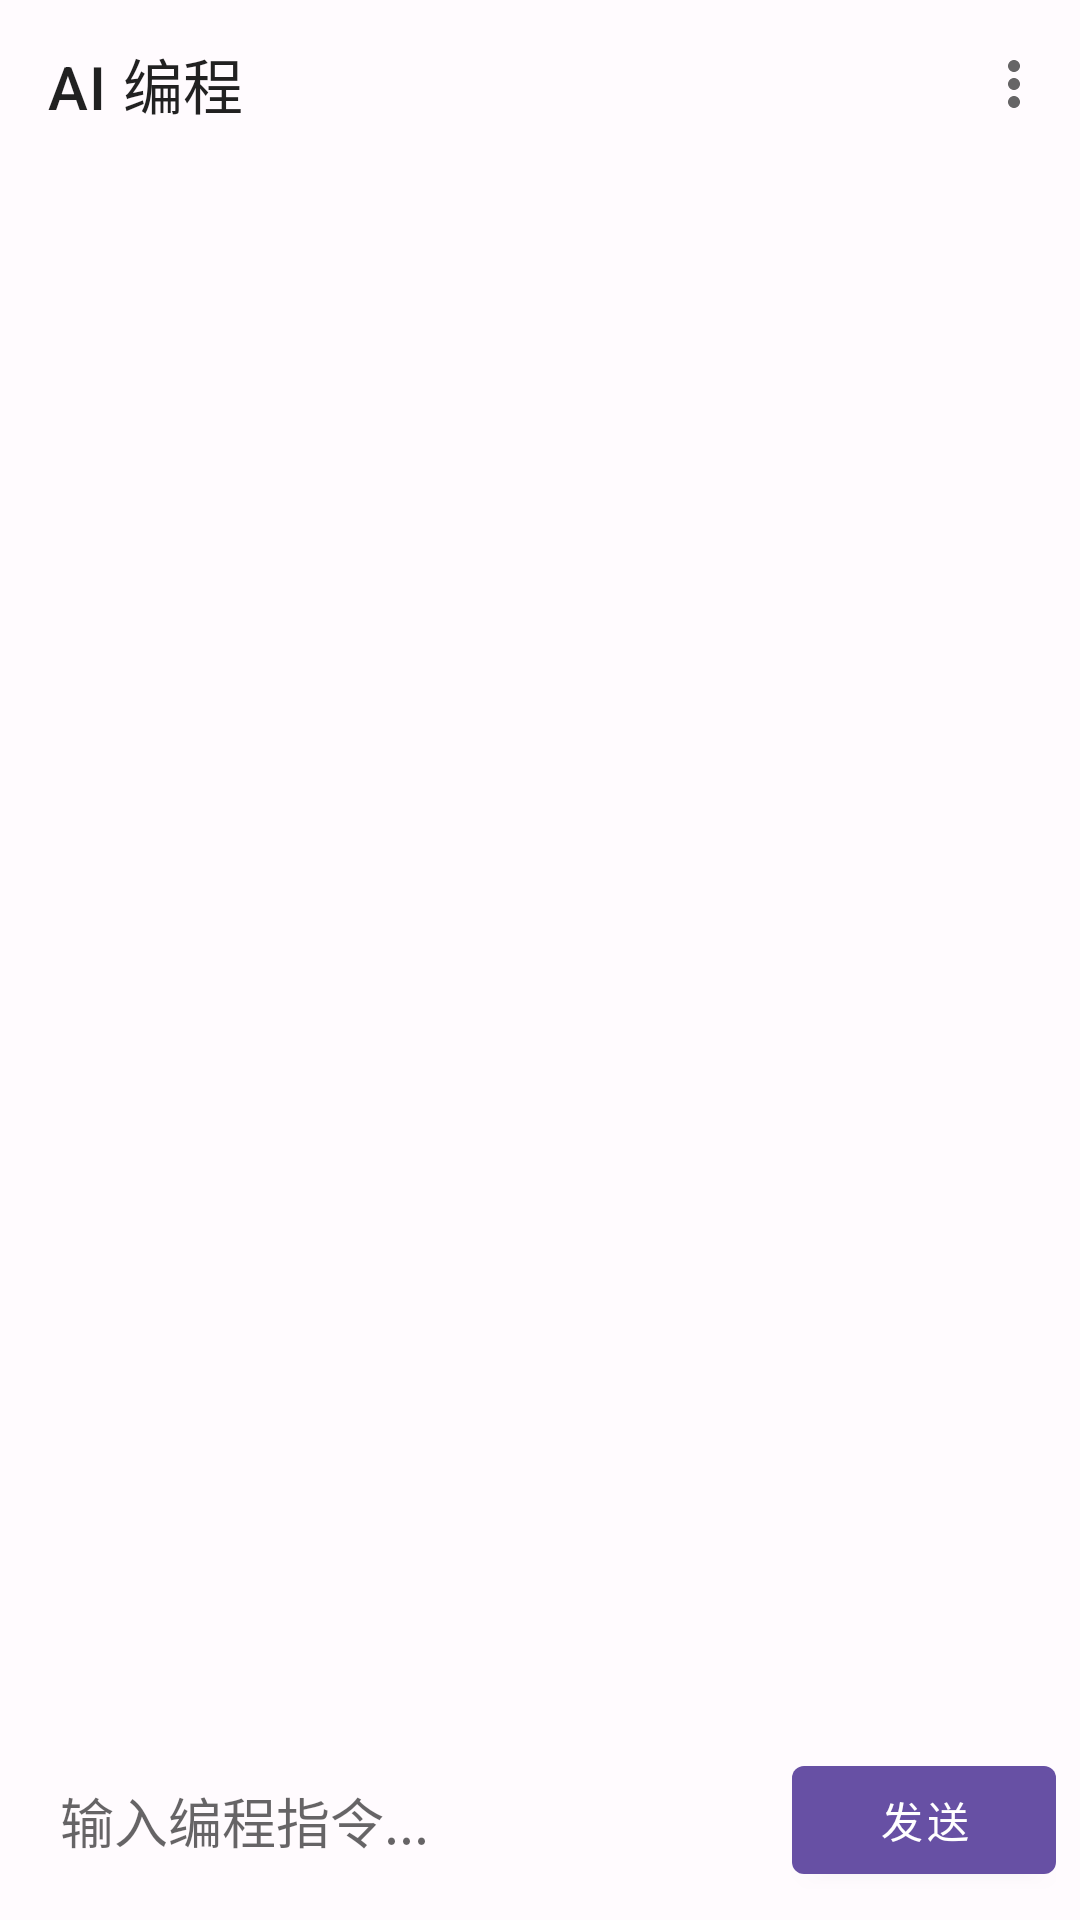

This screen was rendered from an Android layout file. Write that file and the resources it references.
<!-- AndroidManifest.xml: application theme AppTheme -->
<!-- res/layout/fragment_chat.xml -->
<?xml version="1.0" encoding="utf-8"?>
<LinearLayout
    xmlns:android="http://schemas.android.com/apk/res/android"
    xmlns:app="http://schemas.android.com/apk/res-auto"
    android:layout_width="match_parent"
    android:layout_height="match_parent"
    android:orientation="vertical">

    <com.google.android.material.appbar.MaterialToolbar
        android:id="@+id/toolbar"
        android:layout_width="match_parent"
        android:layout_height="?attr/actionBarSize"
        app:title="AI 编程"
        app:menu="@menu/chat_toolbar_menu"
        style="@style/Widget.MaterialComponents.Toolbar" />

    <androidx.recyclerview.widget.RecyclerView
        android:id="@+id/rvMessages"
        android:layout_width="match_parent"
        android:layout_height="0dp"
        android:layout_weight="1"
        android:clipToPadding="false"
        android:padding="8dp" />

    <com.google.android.material.progressindicator.LinearProgressIndicator
        android:id="@+id/progressLoading"
        android:layout_width="match_parent"
        android:layout_height="wrap_content"
        android:indeterminate="true"
        android:visibility="gone"
        style="@style/Widget.MaterialComponents.LinearProgressIndicator" />

    <LinearLayout
        android:layout_width="match_parent"
        android:layout_height="wrap_content"
        android:orientation="horizontal"
        android:padding="8dp"
        android:gravity="center_vertical">

        <EditText
            android:id="@+id/etInput"
            android:layout_width="0dp"
            android:layout_height="wrap_content"
            android:layout_weight="1"
            android:hint="输入编程指令..."
            android:inputType="textMultiLine"
            android:maxLines="4"
            android:background="@android:color/transparent"
            android:padding="12dp" />

        <com.google.android.material.button.MaterialButton
            android:id="@+id/btnSend"
            android:layout_width="wrap_content"
            android:layout_height="wrap_content"
            android:text="发送"
            android:layout_marginStart="8dp"
            style="@style/Widget.MaterialComponents.Button" />

    </LinearLayout>

</LinearLayout>
<!-- resources referenced by this layout -->
<resources>
  <style name="AppTheme" parent="Theme.Material3.DayNight.NoActionBar">
          <item name="colorPrimary">@color/md_primary</item>
          <item name="colorOnPrimary">@color/md_on_primary</item>
          <item name="colorSecondary">@color/md_secondary</item>
          <item name="colorOnSecondary">@color/md_on_secondary</item>
          <item name="colorSurface">@color/md_surface</item>
          <item name="colorOnSurface">@color/md_on_surface</item>
          <item name="colorBackground">@color/md_background</item>
          <item name="colorOnBackground">@color/md_on_background</item>
          <item name="colorError">@color/md_error</item>
          <item name="colorOnError">@color/md_on_error</item>
      </style>
  <color name="md_primary">#6750A4</color>
  <color name="md_on_primary">#FFFFFF</color>
  <color name="md_secondary">#625B71</color>
  <color name="md_on_secondary">#FFFFFF</color>
  <color name="md_surface">#FFFBFE</color>
  <color name="md_on_surface">#1C1B1F</color>
  <color name="md_background">#FFFBFE</color>
  <color name="md_on_background">#1C1B1F</color>
  <color name="md_error">#B3261E</color>
  <color name="md_on_error">#FFFFFF</color>
</resources>
